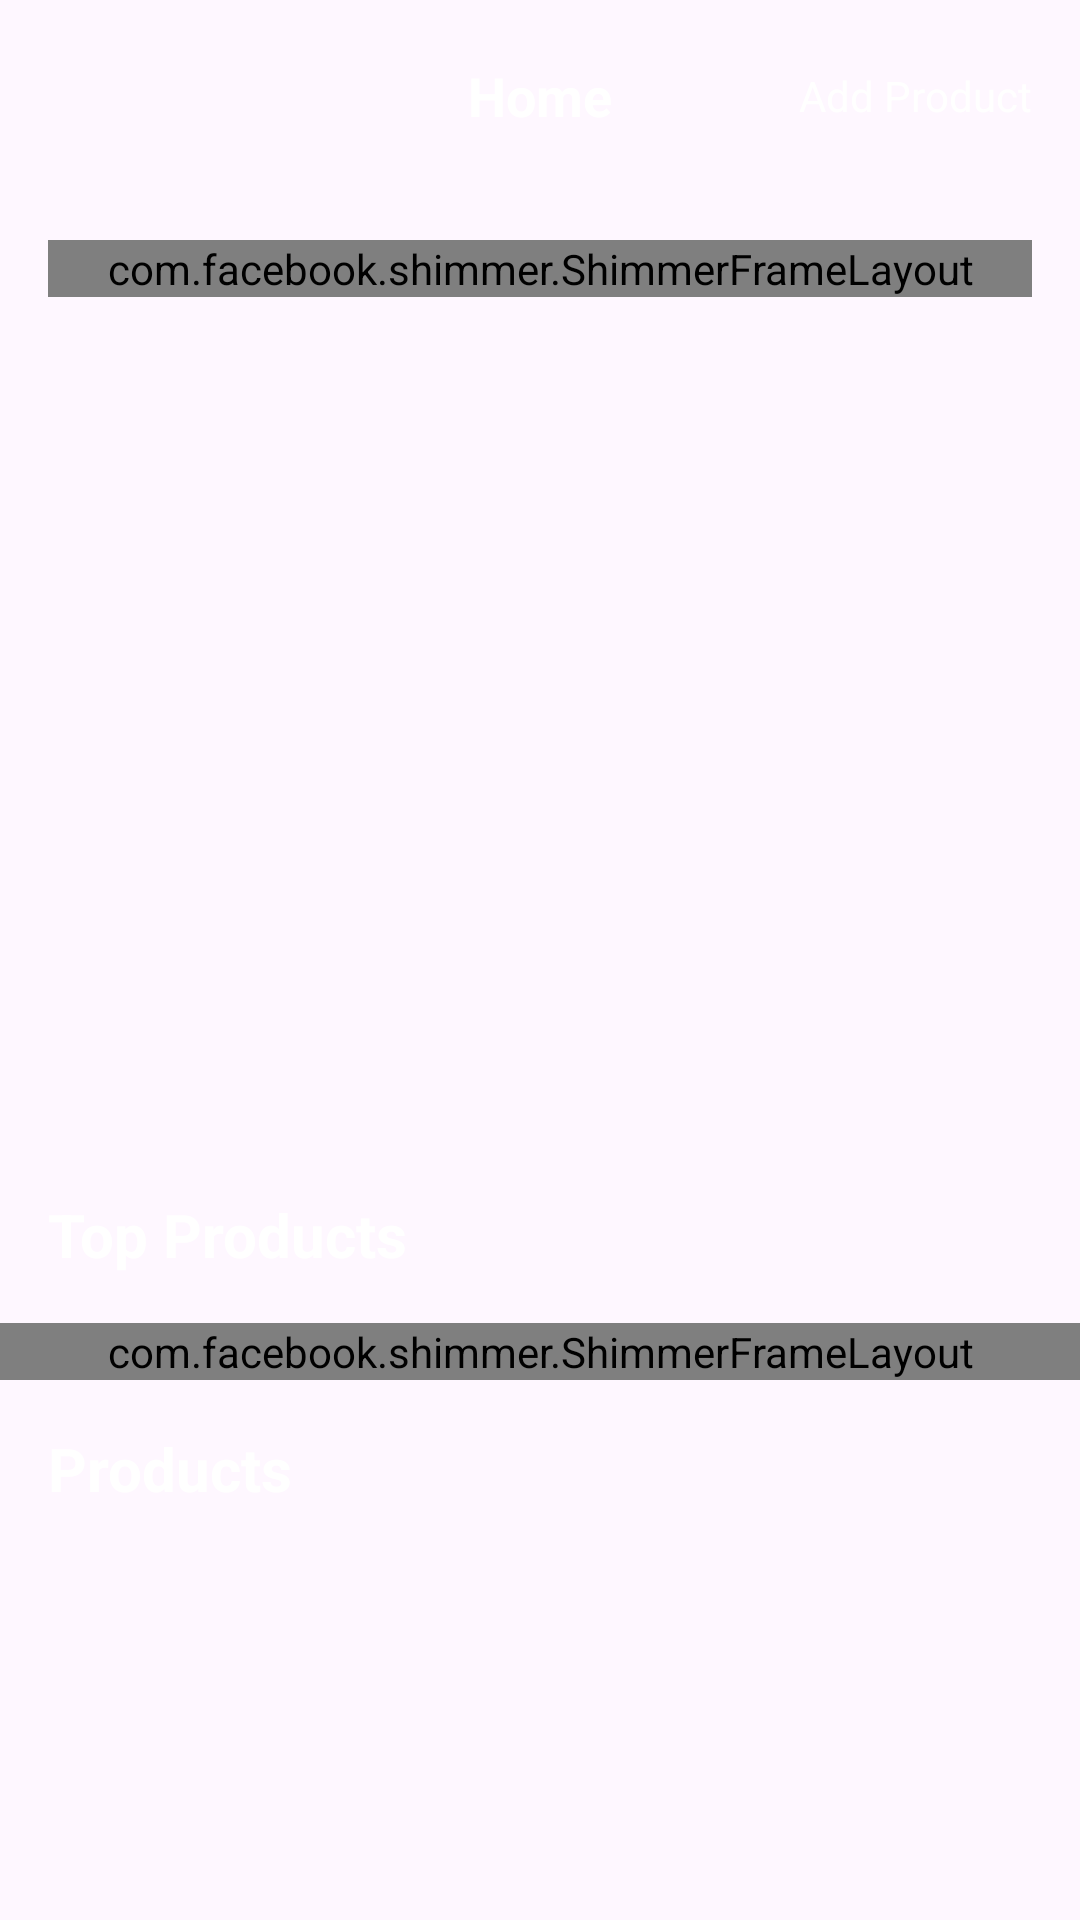

Here is an Android app screen rendered from its layout file. Give the layout XML and the strings, colors and styles it references.
<!-- AndroidManifest.xml: application theme Theme.FireStoreAdvancedXML -->
<!-- res/layout/activity_home.xml -->
<?xml version="1.0" encoding="utf-8"?>
<androidx.coordinatorlayout.widget.CoordinatorLayout
    xmlns:android="http://schemas.android.com/apk/res/android"
    xmlns:app="http://schemas.android.com/apk/res-auto"
    xmlns:tools="http://schemas.android.com/tools"
    android:id="@+id/main"
    android:layout_width="match_parent"
    android:layout_height="match_parent"
    android:background="@color/background"
    tools:context=".ui.home.HomeActivity">
    
    <LinearLayout
        android:layout_width="match_parent"
        android:layout_height="match_parent"
        android:orientation="vertical">

       <include
           android:id="@+id/toolbar"
           layout="@layout/view_toolbar"/>

        <androidx.core.widget.NestedScrollView
            android:layout_width="match_parent"
            android:layout_height="match_parent"
            app:layout_behavior="@string/appbar_scrolling_view_behavior">

            <androidx.constraintlayout.widget.ConstraintLayout
                android:layout_width="match_parent"
                android:layout_height="match_parent">

                <include
                    android:id="@+id/lastProduct"
                    layout="@layout/view_last_product"
                    android:layout_height="wrap_content"
                    android:layout_width="0dp"
                    android:layout_margin="16dp"
                    app:layout_constraintTop_toTopOf="parent"
                    app:layout_constraintStart_toStartOf="parent"
                    app:layout_constraintEnd_toEndOf="parent"/>

                <include
                    android:id="@+id/lastProductShimmer"
                    layout="@layout/view_last_product_shimmer"
                    android:layout_height="wrap_content"
                    android:layout_width="0dp"
                    android:layout_margin="16dp"
                    app:layout_constraintTop_toTopOf="parent"
                    app:layout_constraintStart_toStartOf="parent"
                    app:layout_constraintEnd_toEndOf="parent"/>

                <TextView
                    android:id="@+id/tvTopProducts"
                    android:layout_width="wrap_content"
                    android:layout_height="wrap_content"
                    android:padding="16dp"
                    app:layout_constraintTop_toBottomOf="@id/lastProduct"
                    app:layout_constraintStart_toStartOf="parent"
                    android:textSize="20sp"
                    android:textStyle="bold"
                    android:textColor="@color/white"
                    android:text="Top Products"/>

                <FrameLayout
                    android:id="@+id/topProductContainer"
                    android:layout_width="0dp"
                    android:layout_height="wrap_content"
                    app:layout_constraintTop_toBottomOf="@+id/tvTopProducts"
                    app:layout_constraintStart_toStartOf="parent"
                    app:layout_constraintEnd_toEndOf="parent">

                    <androidx.recyclerview.widget.RecyclerView
                        android:id="@+id/rvTopProduct"
                        android:layout_width="match_parent"
                        android:layout_height="wrap_content" />

                    <com.facebook.shimmer.ShimmerFrameLayout
                        android:id="@+id/topProductShimmer"
                        android:layout_width="match_parent"
                        android:layout_height="match_parent"
                        >

                        <LinearLayout
                            android:layout_width="match_parent"
                            android:layout_height="match_parent"
                            android:orientation="horizontal">

                            <include layout="@layout/item_top_product" />
                            <include layout="@layout/item_top_product" />
                            <include layout="@layout/item_top_product" />
                            <include layout="@layout/item_top_product" />
                            <include layout="@layout/item_top_product" />
                        </LinearLayout>
                    </com.facebook.shimmer.ShimmerFrameLayout>
                </FrameLayout>


                <TextView
                    android:id="@+id/tvProducts"
                    android:layout_width="wrap_content"
                    android:layout_height="wrap_content"
                    android:padding="16dp"
                    app:layout_constraintTop_toBottomOf="@id/topProductContainer"
                    app:layout_constraintStart_toStartOf="parent"
                    android:textSize="20sp"
                    android:textStyle="bold"
                    android:textColor="@color/white"
                    android:text="Products"/>

                <androidx.recyclerview.widget.RecyclerView
                    android:id="@+id/rvProducts"
                    android:layout_width="0dp"
                    android:layout_height="wrap_content"
                    android:layout_marginHorizontal="16dp"
                    app:layout_constraintTop_toBottomOf="@+id/tvProducts"
                    app:layout_constraintStart_toStartOf="parent"
                    app:layout_constraintEnd_toEndOf="parent"/>
            </androidx.constraintlayout.widget.ConstraintLayout>

        </androidx.core.widget.NestedScrollView>

    </LinearLayout>

</androidx.coordinatorlayout.widget.CoordinatorLayout>
<!-- res/layout/view_toolbar.xml (included above) -->
<?xml version="1.0" encoding="utf-8"?>
<FrameLayout android:layout_width="match_parent"
    android:layout_height="?actionBarSize"
    xmlns:android="http://schemas.android.com/apk/res/android">

    <TextView
        android:layout_width="wrap_content"
        android:layout_height="wrap_content"
        android:layout_gravity="center"
        android:textColor="@color/white"
        android:textSize="18sp"
        android:textStyle="bold"
        android:text="Home"/>

    <TextView
        android:id="@+id/tvAddProduct"
        android:layout_width="wrap_content"
        android:layout_height="wrap_content"
        android:textColor="@color/white"
        android:layout_gravity="end|center"
        android:padding="16dp"
        android:text="Add Product"/>

</FrameLayout>
<!-- res/layout/view_last_product.xml (included above) -->
<?xml version="1.0" encoding="utf-8"?>
<androidx.cardview.widget.CardView xmlns:android="http://schemas.android.com/apk/res/android"
    xmlns:app="http://schemas.android.com/apk/res-auto"
    xmlns:tools="http://schemas.android.com/tools"
    android:id="@+id/rootCard"
    android:layout_width="match_parent"
    android:layout_height="wrap_content"
    app:cardCornerRadius="8dp"
    android:visibility="invisible"
    app:cardBackgroundColor="@color/backgroundForm">

    <androidx.constraintlayout.widget.ConstraintLayout
        android:layout_width="match_parent"
        android:layout_height="match_parent">

        <ImageView
            android:id="@+id/ivLastProduct"
            android:layout_width="0dp"
            android:layout_height="180dp"
            android:layout_margin="12dp"
            android:scaleType="fitCenter"
            android:contentDescription="Image Product"
            app:layout_constraintTop_toTopOf="parent"
            app:layout_constraintStart_toStartOf="parent"
            app:layout_constraintEnd_toEndOf="parent"
            />

        <TextView
            android:id="@+id/tvTitle"
            android:layout_width="wrap_content"
            android:layout_height="wrap_content"
            android:textColor="@color/white"
            android:textStyle="bold"
            android:padding="16dp"
            android:textSize="20sp"
            tools:text="Product"
            app:layout_constraintTop_toBottomOf="@id/ivLastProduct"
            app:layout_constraintStart_toStartOf="parent"/>

        <TextView
            android:id="@+id/tvDesc"
            android:layout_width="wrap_content"
            android:layout_height="wrap_content"
            android:textColor="@color/white"
            android:padding="16dp"
            tools:text="Description"
            app:layout_constraintTop_toBottomOf="@id/tvTitle"
            app:layout_constraintStart_toStartOf="parent"/>

    </androidx.constraintlayout.widget.ConstraintLayout>
</androidx.cardview.widget.CardView>
<!-- res/layout/view_last_product_shimmer.xml (included above) -->
<?xml version="1.0" encoding="utf-8"?>
<com.facebook.shimmer.ShimmerFrameLayout xmlns:android="http://schemas.android.com/apk/res/android"
    xmlns:app="http://schemas.android.com/apk/res-auto"
    xmlns:tools="http://schemas.android.com/tools"
    android:id="@+id/rootCardShimmer"
    android:layout_width="match_parent"
    android:layout_height="wrap_content">

    <androidx.cardview.widget.CardView
        android:layout_width="match_parent"
        android:layout_height="wrap_content"
        app:cardBackgroundColor="@color/backgroundForm"
        app:cardCornerRadius="8dp">

        <androidx.constraintlayout.widget.ConstraintLayout
            android:layout_width="match_parent"
            android:layout_height="match_parent">

            <ImageView
                android:id="@+id/ivLastProduct"
                android:layout_width="0dp"
                android:layout_height="180dp"
                android:layout_margin="12dp"
                android:contentDescription="Image Product"
                android:scaleType="fitCenter"
                app:layout_constraintEnd_toEndOf="parent"
                app:layout_constraintStart_toStartOf="parent"
                app:layout_constraintTop_toTopOf="parent" />

            <TextView
                android:id="@+id/tvTitle"
                android:layout_width="wrap_content"
                android:layout_height="wrap_content"
                android:padding="16dp"
                android:textColor="@color/white"
                android:textSize="20sp"
                android:textStyle="bold"
                app:layout_constraintStart_toStartOf="parent"
                app:layout_constraintTop_toBottomOf="@id/ivLastProduct"
                tools:text="Product" />

            <TextView
                android:id="@+id/tvDesc"
                android:layout_width="wrap_content"
                android:layout_height="wrap_content"
                android:padding="16dp"
                android:textColor="@color/white"
                app:layout_constraintStart_toStartOf="parent"
                app:layout_constraintTop_toBottomOf="@id/tvTitle"
                tools:text="Description" />

        </androidx.constraintlayout.widget.ConstraintLayout>
    </androidx.cardview.widget.CardView>
</com.facebook.shimmer.ShimmerFrameLayout>
<!-- res/layout/item_top_product.xml (included above) -->
<?xml version="1.0" encoding="utf-8"?>
<androidx.cardview.widget.CardView xmlns:android="http://schemas.android.com/apk/res/android"
    android:layout_width="wrap_content"
    android:layout_height="wrap_content"
    xmlns:app="http://schemas.android.com/apk/res-auto"
    app:cardBackgroundColor="@color/backgroundForm"
    app:cardCornerRadius="8dp">

    <LinearLayout
        android:layout_width="match_parent"
        android:layout_height="wrap_content"
        android:orientation="vertical">

        <ImageView
            android:id="@+id/ivTopProduct"
            android:layout_width="100dp"
            android:layout_height="100dp"/>

        <TextView
            android:id="@+id/tvTopProductTitle"
            android:layout_width="wrap_content"
            android:layout_height="wrap_content"
            android:textStyle="bold"
            android:textColor="@color/white"
            android:textSize="18sp"/>

    </LinearLayout>

</androidx.cardview.widget.CardView>
<!-- resources referenced by this layout -->
<resources>
  <style name="Theme.FireStoreAdvancedXML" parent="Base.Theme.FireStoreAdvancedXML" />
  <style name="Base.Theme.FireStoreAdvancedXML" parent="Theme.Material3.DayNight.NoActionBar">
          
          
      </style>
  <!-- not gathered from this repository: default colours our renderer supplied (Android Studio template values) -->
  <color name="white">#FFFFFFFF</color>
</resources>
